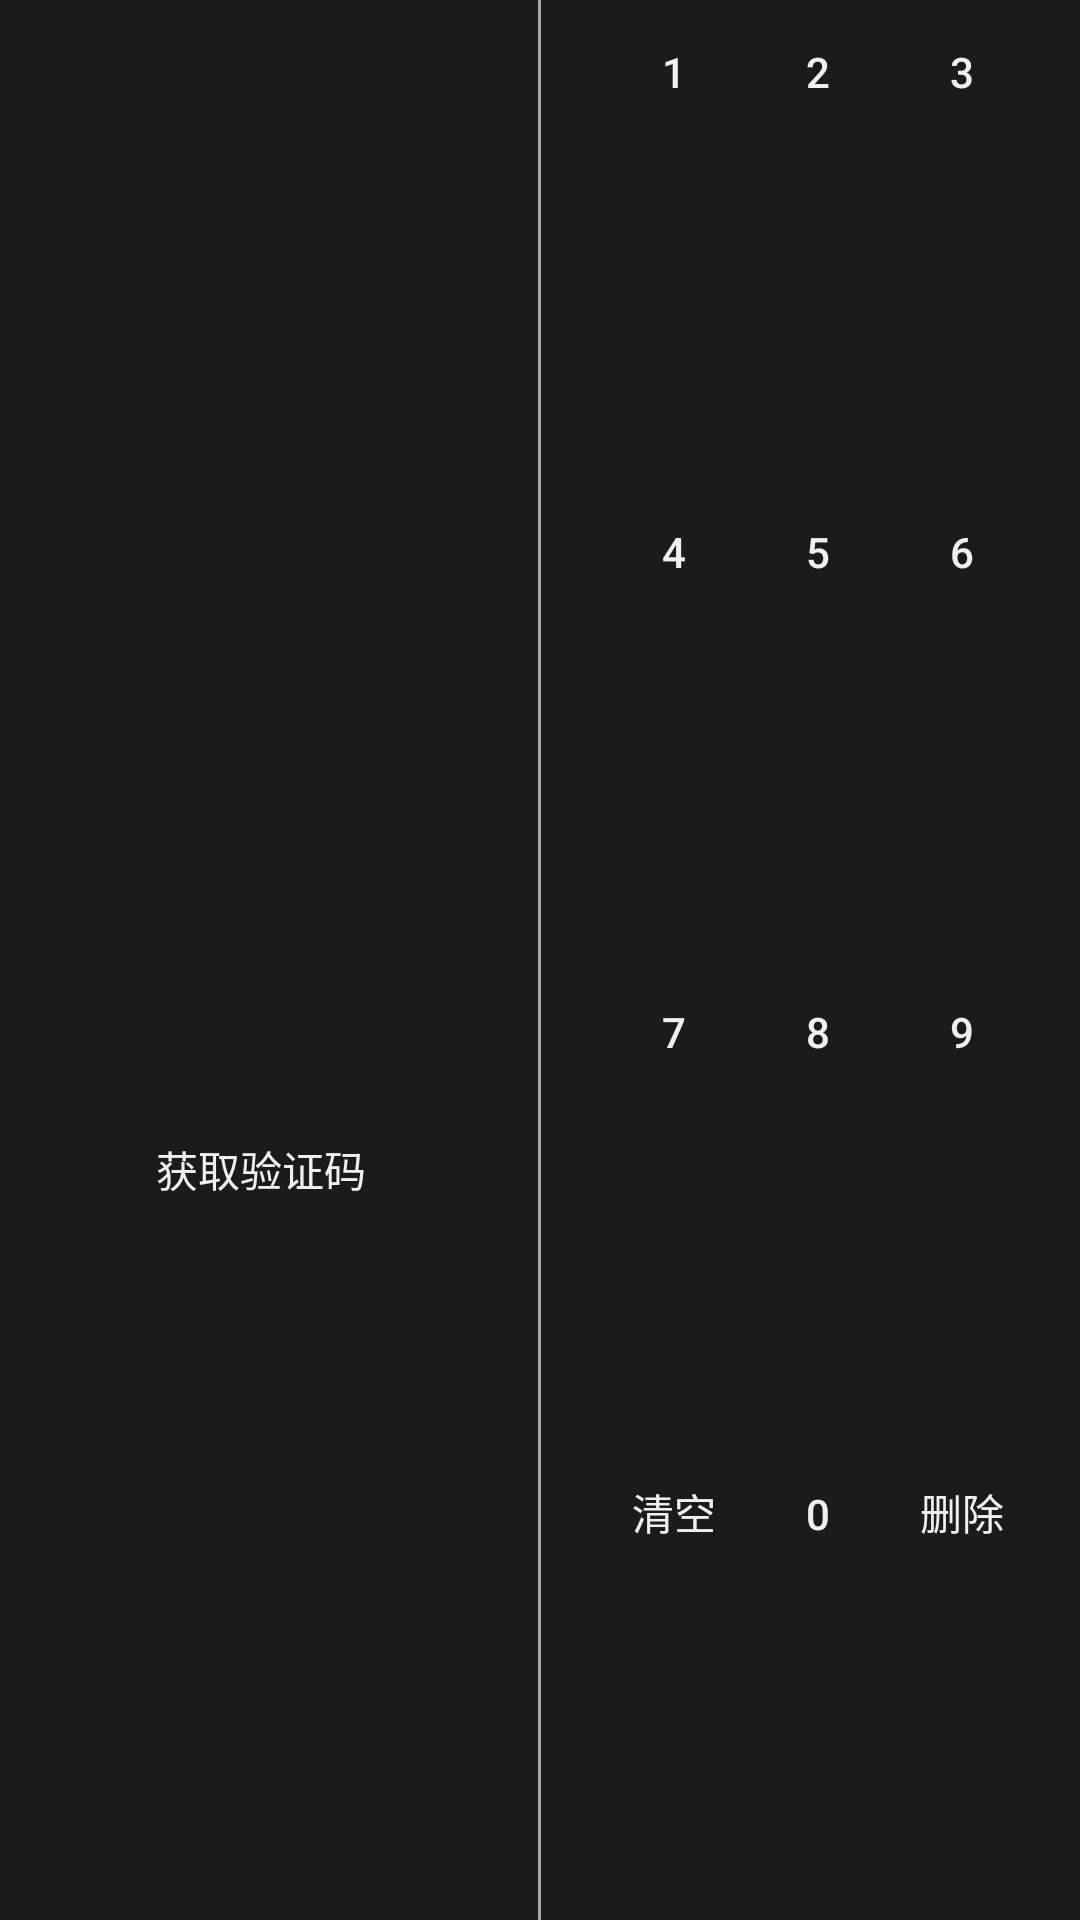

Layout XML and referenced resources for this Android screen:
<!-- AndroidManifest.xml: activity theme android:Theme.DeviceDefault.NoActionBar.Fullscreen -->
<!-- res/layout/activity_guest.xml -->
<?xml version="1.0" encoding="utf-8"?>
<LinearLayout xmlns:android="http://schemas.android.com/apk/res/android"
    xmlns:tools="http://schemas.android.com/tools"
    android:layout_width="match_parent"
    android:layout_height="match_parent"
    android:layout_marginBottom="@dimen/activity_vertical_margin"
    android:layout_marginEnd="@dimen/activity_horizontal_margin"
    android:layout_marginStart="@dimen/activity_horizontal_margin"
    android:layout_marginTop="@dimen/activity_vertical_margin"
    android:orientation="horizontal"
    tools:context="${relativePackage}.${activityClass}" >

    

    <LinearLayout
        android:layout_width="0dp"
        android:layout_height="match_parent"
        android:layout_marginEnd="5dp"
        android:layout_weight="1"
        android:gravity="center_vertical"
        android:orientation="vertical" >

        <TextView
            style="?android:attr/textAppearanceLargeInverse"
            android:layout_width="wrap_content"
            android:layout_height="wrap_content"
            android:labelFor="@+id/et_mobile"
            android:text="@string/et_mobile" />

        <EditText
            android:id="@id/et_mobile"
            style="?android:attr/textAppearanceLargeInverse"
            android:layout_width="match_parent"
            android:layout_height="wrap_content"
            android:background="@drawable/edittext"
            android:gravity="center"
            android:singleLine="true" />

        <TextView
            style="?android:attr/textAppearanceLargeInverse"
            android:layout_width="wrap_content"
            android:layout_height="wrap_content"
            android:layout_marginTop="16dp"
            android:labelFor="@+id/et_captcha"
            android:text="@string/et_captcha" />

        <EditText
            android:id="@id/et_captcha"
            style="?android:attr/textAppearanceLargeInverse"
            android:layout_width="match_parent"
            android:layout_height="wrap_content"
            android:background="@drawable/edittext"
            android:gravity="center"
            android:inputType="none"
            android:singleLine="true" />

        <Button
            android:id="@+id/btn_captcha"
            android:layout_width="wrap_content"
            android:layout_height="wrap_content"
            android:layout_gravity="center_horizontal"
            android:background="@drawable/btn"
            android:onClick="onCaptchaClick"
            android:text="@string/btn_captcha" />

        <Button
            android:id="@+id/btn_submit"
            android:layout_width="wrap_content"
            android:layout_height="wrap_content"
            android:layout_gravity="center_horizontal"
            android:background="@drawable/btn"
            android:onClick="onSubmitClick"
            android:text="@string/btn_submit"
            android:visibility="gone" />
    </LinearLayout>

    <View
        android:layout_width="1dp"
        android:layout_height="match_parent"
        android:background="@android:color/darker_gray" >
    </View>

    

    <LinearLayout
        android:layout_width="0dp"
        android:layout_height="match_parent"
        android:layout_marginStart="5dp"
        android:layout_weight="1"
        android:gravity="center"
        android:orientation="vertical" >

        <LinearLayout
            android:layout_width="wrap_content"
            android:layout_height="wrap_content"
            android:layout_weight="1" >

            <Button
                android:id="@+id/btn_num_1"
                style="?android:attr/buttonStyleSmall"
                android:layout_width="wrap_content"
                android:layout_height="wrap_content"
                android:layout_weight="1"
                android:background="@drawable/btn"
                android:onClick="onNumPadClick"
                android:text="@string/btn_num_1" />

            <Button
                android:id="@+id/btn_num_2"
                style="?android:attr/buttonStyleSmall"
                android:layout_width="wrap_content"
                android:layout_height="wrap_content"
                android:layout_weight="1"
                android:background="@drawable/btn"
                android:onClick="onNumPadClick"
                android:text="@string/btn_num_2" />

            <Button
                android:id="@+id/btn_num_3"
                style="?android:attr/buttonStyleSmall"
                android:layout_width="wrap_content"
                android:layout_height="wrap_content"
                android:layout_weight="1"
                android:background="@drawable/btn"
                android:onClick="onNumPadClick"
                android:text="@string/btn_num_3" />
        </LinearLayout>

        <LinearLayout
            android:layout_width="wrap_content"
            android:layout_height="wrap_content"
            android:layout_weight="1" >

            <Button
                android:id="@+id/btn_num_4"
                style="?android:attr/buttonStyleSmall"
                android:layout_width="wrap_content"
                android:layout_height="wrap_content"
                android:layout_weight="1"
                android:background="@drawable/btn"
                android:onClick="onNumPadClick"
                android:text="@string/btn_num_4" />

            <Button
                android:id="@+id/btn_num_5"
                style="?android:attr/buttonStyleSmall"
                android:layout_width="wrap_content"
                android:layout_height="wrap_content"
                android:layout_weight="1"
                android:background="@drawable/btn"
                android:onClick="onNumPadClick"
                android:text="@string/btn_num_5" />

            <Button
                android:id="@+id/btn_num_6"
                style="?android:attr/buttonStyleSmall"
                android:layout_width="wrap_content"
                android:layout_height="wrap_content"
                android:layout_weight="1"
                android:background="@drawable/btn"
                android:onClick="onNumPadClick"
                android:text="@string/btn_num_6" />
        </LinearLayout>

        <LinearLayout
            android:layout_width="wrap_content"
            android:layout_height="wrap_content"
            android:layout_weight="1" >

            <Button
                android:id="@+id/btn_num_7"
                style="?android:attr/buttonStyleSmall"
                android:layout_width="wrap_content"
                android:layout_height="wrap_content"
                android:layout_weight="1"
                android:background="@drawable/btn"
                android:onClick="onNumPadClick"
                android:text="@string/btn_num_7" />

            <Button
                android:id="@+id/btn_num_8"
                style="?android:attr/buttonStyleSmall"
                android:layout_width="wrap_content"
                android:layout_height="wrap_content"
                android:layout_weight="1"
                android:background="@drawable/btn"
                android:onClick="onNumPadClick"
                android:text="@string/btn_num_8" />

            <Button
                android:id="@+id/btn_num_9"
                style="?android:attr/buttonStyleSmall"
                android:layout_width="wrap_content"
                android:layout_height="wrap_content"
                android:layout_weight="1"
                android:background="@drawable/btn"
                android:onClick="onNumPadClick"
                android:text="@string/btn_num_9" />
        </LinearLayout>

        <LinearLayout
            android:layout_width="wrap_content"
            android:layout_height="wrap_content"
            android:layout_weight="1" >

            <Button
                android:id="@+id/btn_reset"
                style="?android:attr/buttonStyleSmall"
                android:layout_width="wrap_content"
                android:layout_height="wrap_content"
                android:layout_weight="1"
                android:background="@drawable/btn"
                android:onClick="onNumPadClick"
                android:text="@string/btn_reset" />

            <Button
                android:id="@+id/btn_num_0"
                style="?android:attr/buttonStyleSmall"
                android:layout_width="wrap_content"
                android:layout_height="wrap_content"
                android:layout_weight="1"
                android:background="@drawable/btn"
                android:onClick="onNumPadClick"
                android:text="@string/btn_num_0" />

            <Button
                android:id="@+id/btn_delete"
                style="?android:attr/buttonStyleSmall"
                android:layout_width="wrap_content"
                android:layout_height="wrap_content"
                android:layout_weight="1"
                android:background="@drawable/btn"
                android:onClick="onNumPadClick"
                android:text="@string/btn_delete" />
        </LinearLayout>
    </LinearLayout>

</LinearLayout>
<!-- resources referenced by this layout -->
<resources>
  <dimen name="activity_horizontal_margin">16dp</dimen>
  <dimen name="activity_vertical_margin">16dp</dimen>
  <!-- drawable edittext (drawable) -->
  <?xml version="1.0" encoding="UTF-8"?>
  <selector xmlns:android="http://schemas.android.com/apk/res/android">
  
      <item android:drawable="@drawable/edittext_focused" android:state_focused="true"/>
      <item android:drawable="@drawable/edittext_normal"/>
  
  </selector>
  <string name="btn_captcha">获取验证码</string>
  <string name="btn_delete">删除</string>
  <string name="btn_num_0">0</string>
  <string name="btn_num_1">1</string>
  <string name="btn_num_2">2</string>
  <string name="btn_num_3">3</string>
  <string name="btn_num_4">4</string>
  <string name="btn_num_5">5</string>
  <string name="btn_num_6">6</string>
  <string name="btn_num_7">7</string>
  <string name="btn_num_8">8</string>
  <string name="btn_num_9">9</string>
  <string name="btn_reset">清空</string>
  <string name="btn_submit">提交验证</string>
  <string name="et_captcha">验证码</string>
  <string name="et_mobile">手机号</string>
</resources>
